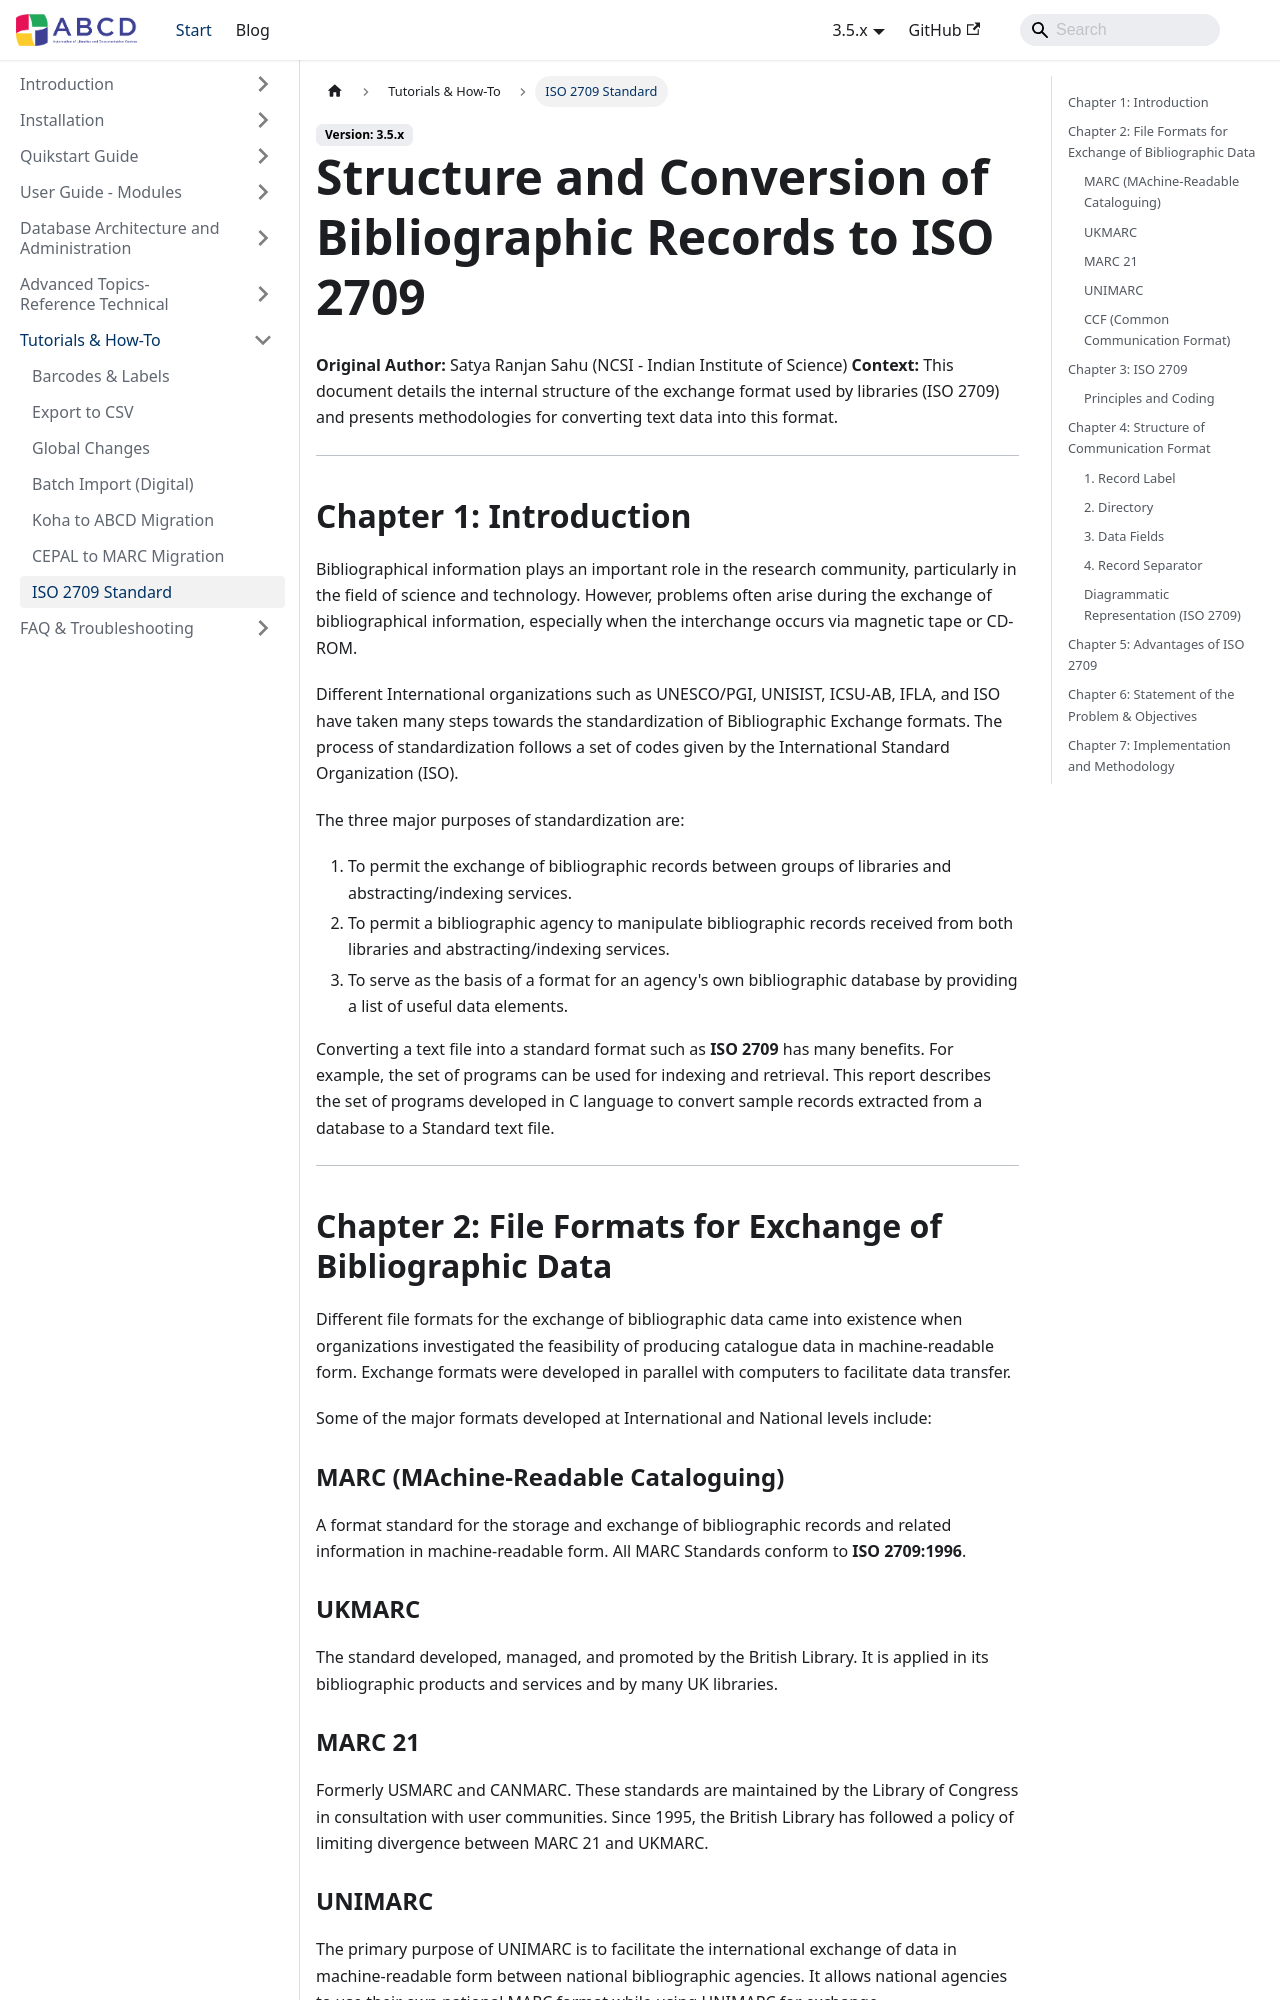

repository: ABCD-DEVCOM/ABCD-DEVCOM.github.io · page: docs/3.5/abcd-tutorials/ncsi_mr_iso2709.html · generator: docusaurus

---
title: Structure and Conversion of Bibliographic Records to ISO 2709
sidebar_label: ISO 2709 Standard
---

# Structure and Conversion of Bibliographic Records to ISO 2709

**Original Author:** Satya Ranjan Sahu (NCSI - Indian Institute of Science)
**Context:** This document details the internal structure of the exchange format used by libraries (ISO 2709) and presents methodologies for converting text data into this format.

---

## Chapter 1: Introduction

Bibliographical information plays an important role in the research community, particularly in the field of science and technology. However, problems often arise during the exchange of bibliographical information, especially when the interchange occurs via magnetic tape or CD-ROM.

Different International organizations such as UNESCO/PGI, UNISIST, ICSU-AB, IFLA, and ISO have taken many steps towards the standardization of Bibliographic Exchange formats. The process of standardization follows a set of codes given by the International Standard Organization (ISO).

The three major purposes of standardization are:
1.  To permit the exchange of bibliographic records between groups of libraries and abstracting/indexing services.
2.  To permit a bibliographic agency to manipulate bibliographic records received from both libraries and abstracting/indexing services.
3.  To serve as the basis of a format for an agency's own bibliographic database by providing a list of useful data elements.

Converting a text file into a standard format such as **ISO 2709** has many benefits. For example, the set of programs can be used for indexing and retrieval. This report describes the set of programs developed in C language to convert sample records extracted from a database to a Standard text file.

---
